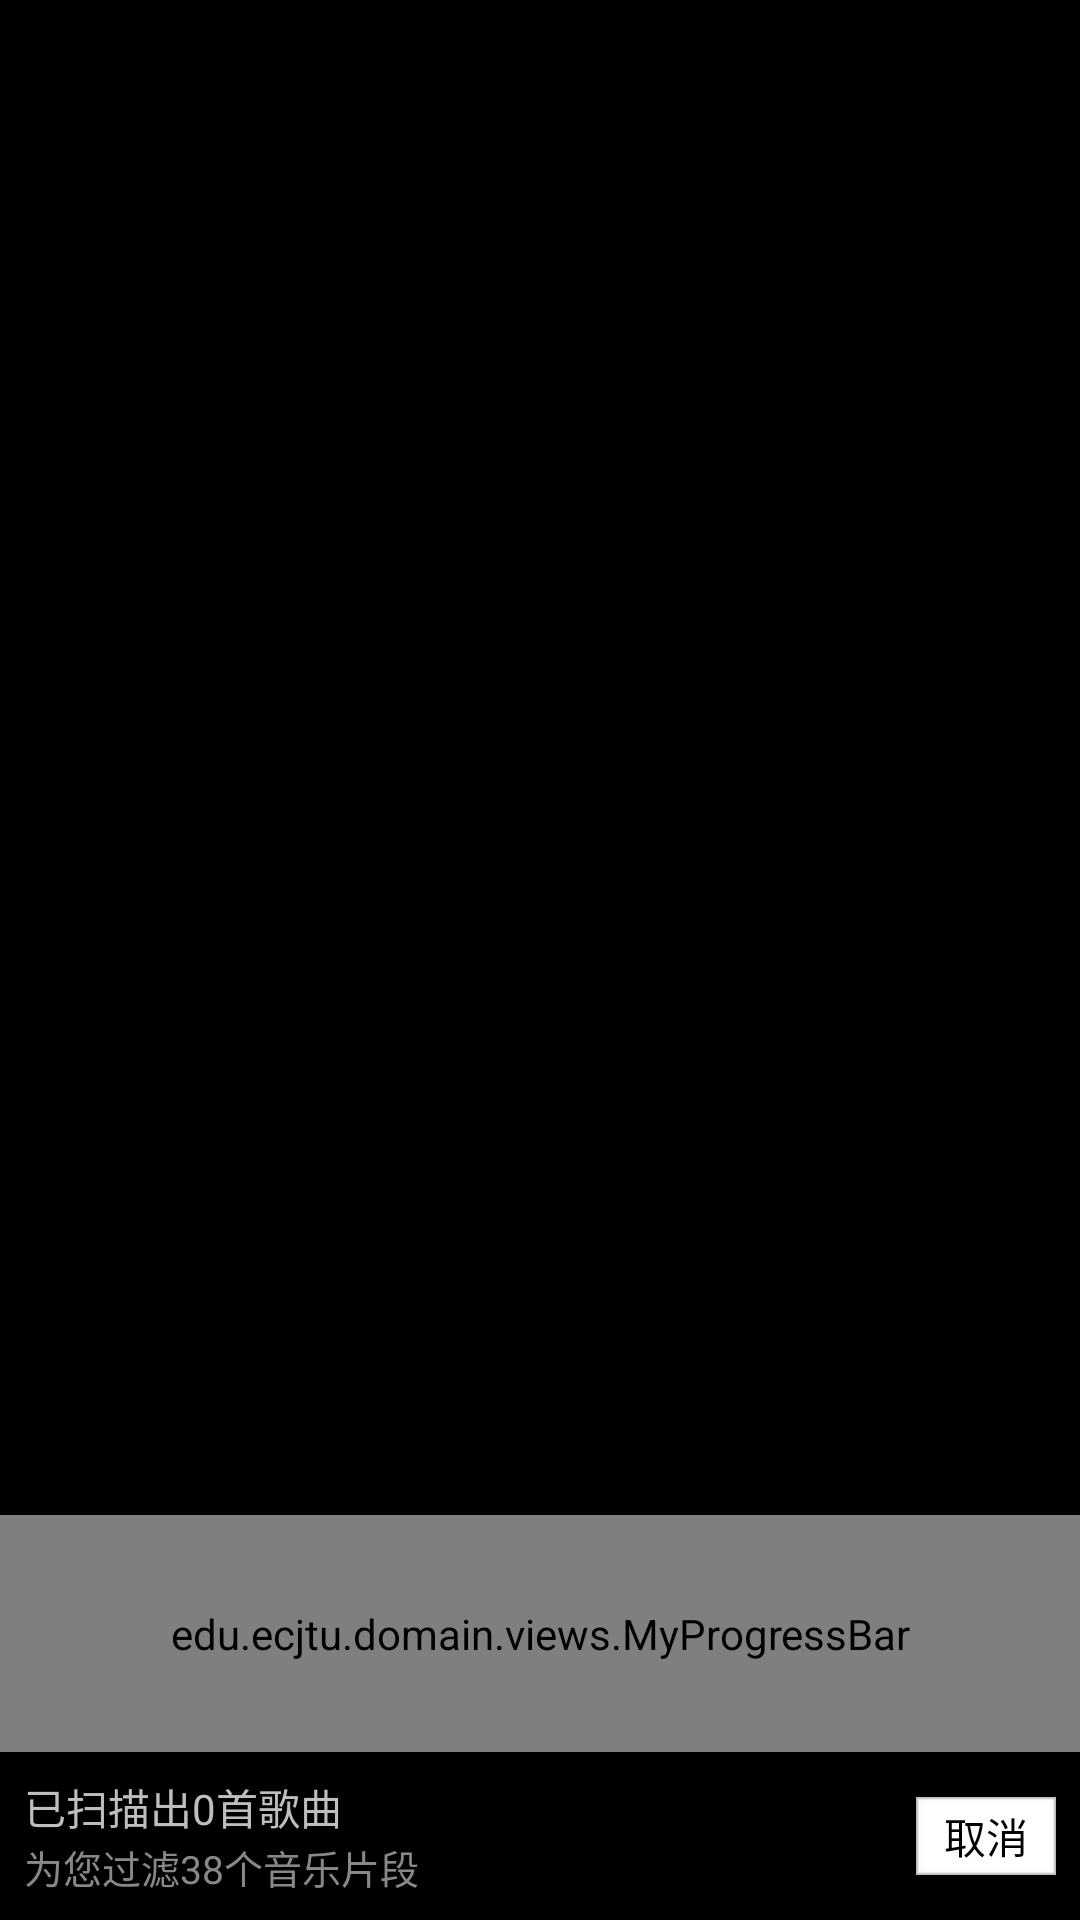

Reconstruct the res/layout file that produces this screen, plus the resources it refers to.
<!-- AndroidManifest.xml: application theme MyTheme -->
<!-- res/layout/scanningall_layout.xml -->
<?xml version="1.0" encoding="utf-8"?>
<RelativeLayout xmlns:android="http://schemas.android.com/apk/res/android"
    xmlns:app="http://schemas.android.com/apk/res/edu.ecjtu.musicplayer"
    android:layout_width="match_parent"
    android:layout_height="match_parent" >

    <RelativeLayout
        android:id="@+id/rl_scan"
        android:layout_width="match_parent"
        android:layout_height="wrap_content"
        android:layout_alignParentBottom="true"
        android:padding="8dp" >

        <LinearLayout
            android:layout_width="wrap_content"
            android:layout_height="wrap_content"
            android:layout_centerVertical="true"
            android:orientation="vertical" >

            <TextView
                android:id="@+id/tv_scaninfo"
                android:layout_width="wrap_content"
                android:layout_height="wrap_content"
                android:text="已扫描出0首歌曲" />

            <TextView
                android:id="@+id/tv_scanfilename"
                android:layout_width="250dp"
                android:singleLine="true"
                android:layout_height="wrap_content"
                android:text="为您过滤38个音乐片段"
                android:textColor="#888"
                android:textSize="13sp" />
        </LinearLayout>

        <Button
            android:id="@+id/btn_state"
            android:layout_width="wrap_content"
            android:layout_height="wrap_content"
            android:layout_alignParentRight="true"
            android:layout_centerVertical="true"
            android:background="@drawable/scanningcancel_btn_bg"
            android:text="取消" />
    </RelativeLayout>

    <ImageView
        android:id="@+id/iv_scanning_bg"
        android:layout_width="match_parent"
        android:layout_height="505dp"
        android:scaleType="fitXY"
        android:src="@drawable/scanning_bg" />

    <edu.ecjtu.domain.views.MyProgressBar
        android:id="@+id/myprogressbar"
        android:layout_width="match_parent"
        android:layout_height="3dp"
        android:layout_above="@id/rl_scan"
        android:layout_below="@id/iv_scanning_bg"
         />

</RelativeLayout>
<!-- resources referenced by this layout -->
<resources>
  <!-- drawable scanningcancel_btn_bg: png bitmap (drawable-hdpi, 8322 bytes) -->
  <style name="MyTheme" parent="android:Theme">
          <item name="android:windowTitleSize">55dp</item>
          
          <item name="android:windowTitleBackgroundStyle">@style/StatusBarBackground</item>
          
      </style>
  <style name="StatusBarBackground">
          <item name="android:background">#04AEDA</item>
      </style>
</resources>
